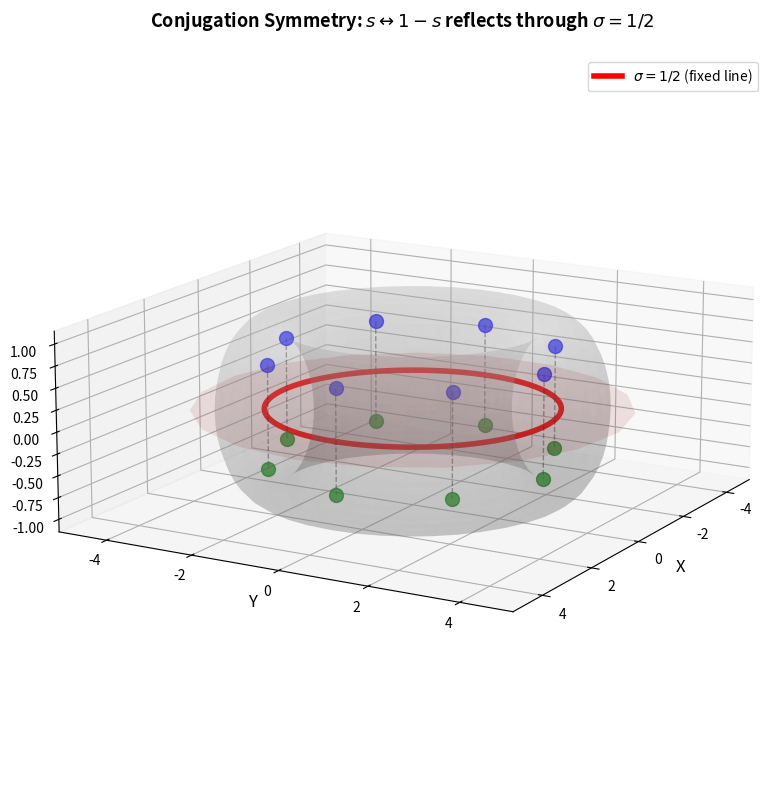
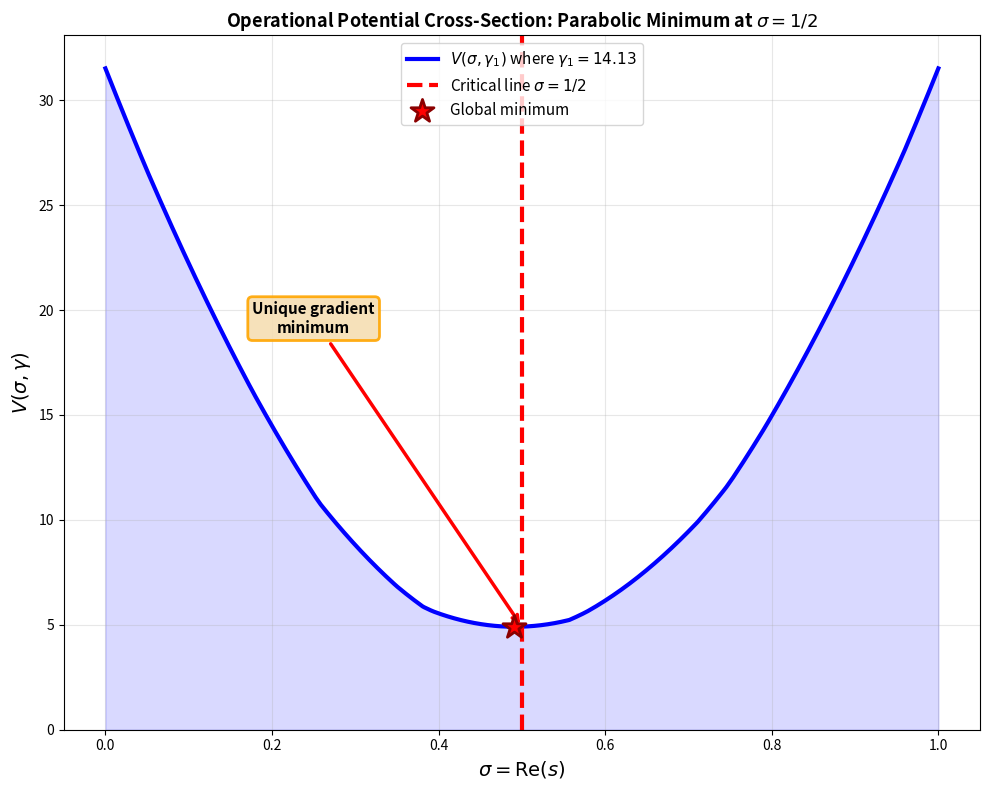
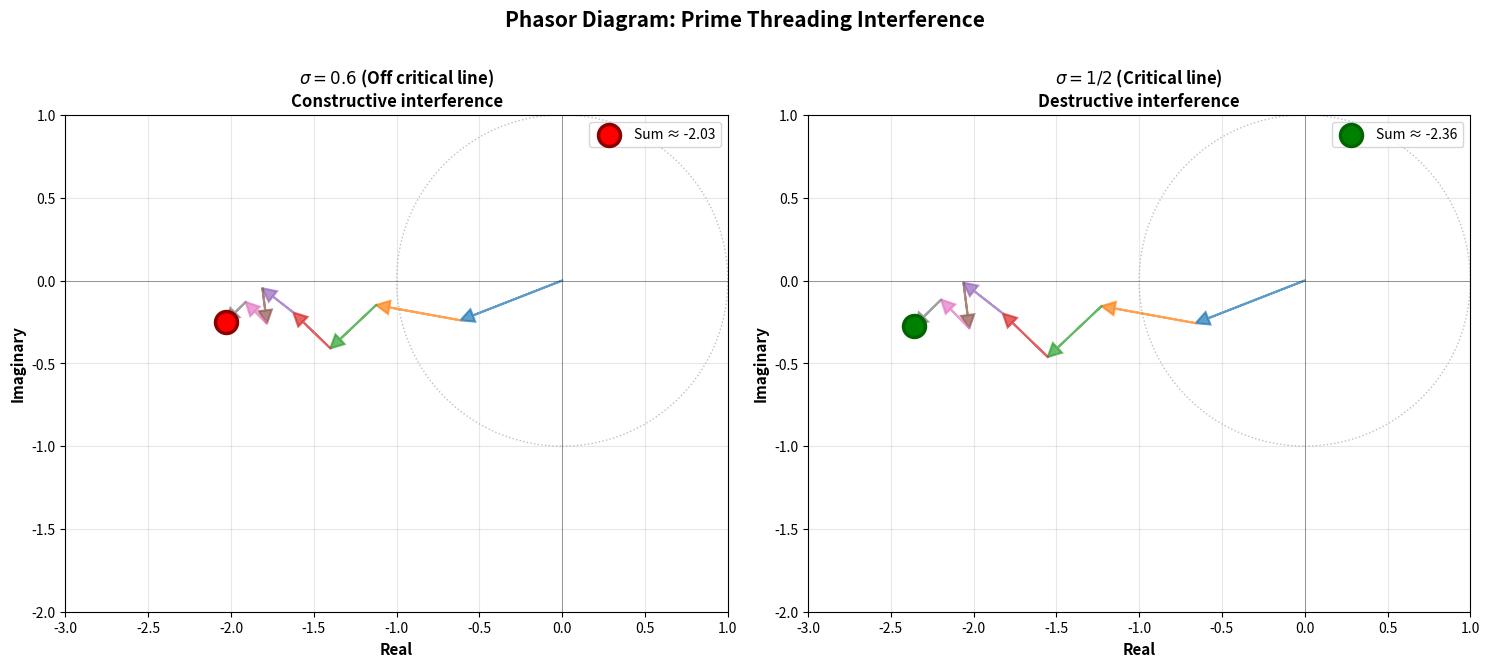
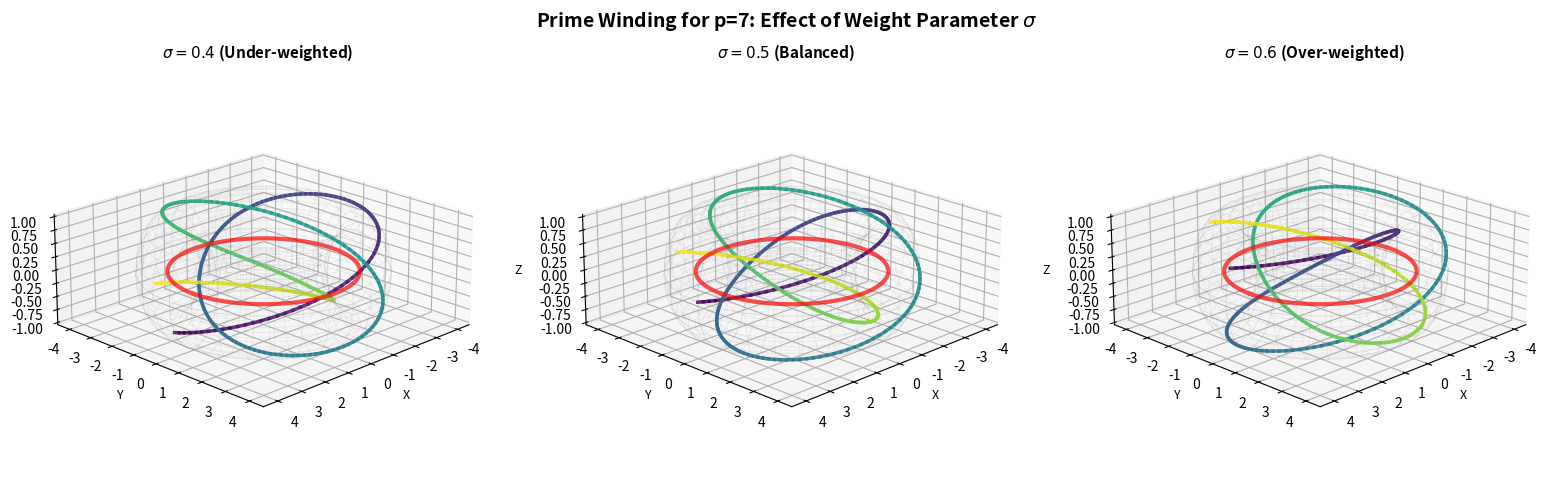
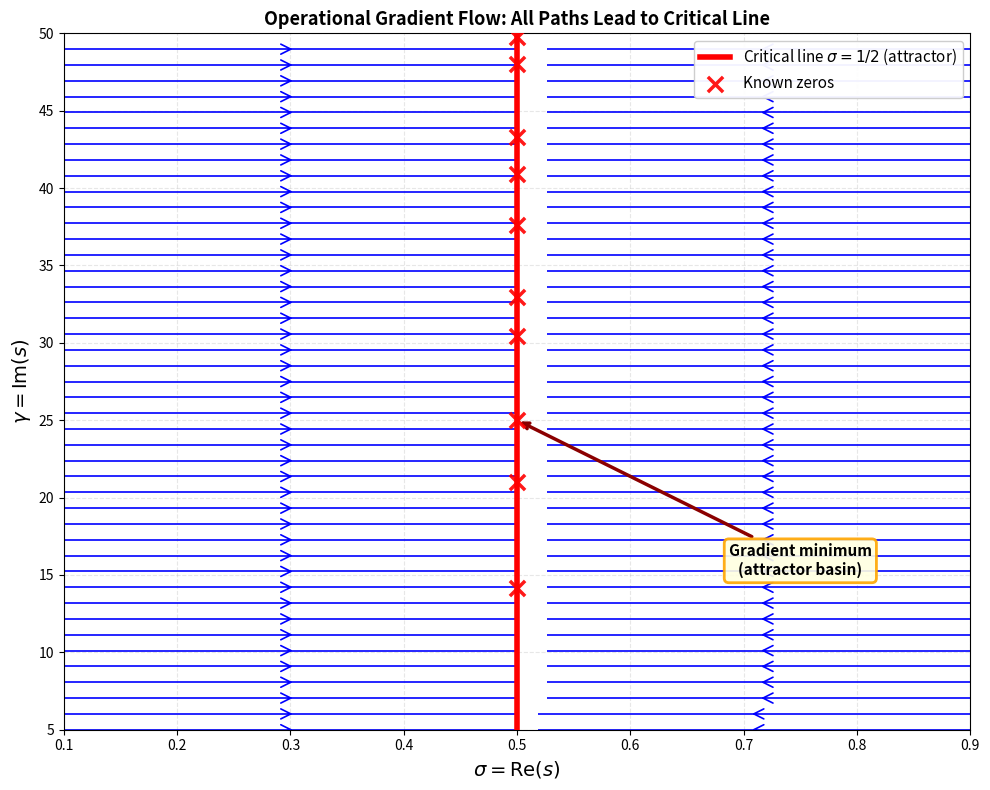
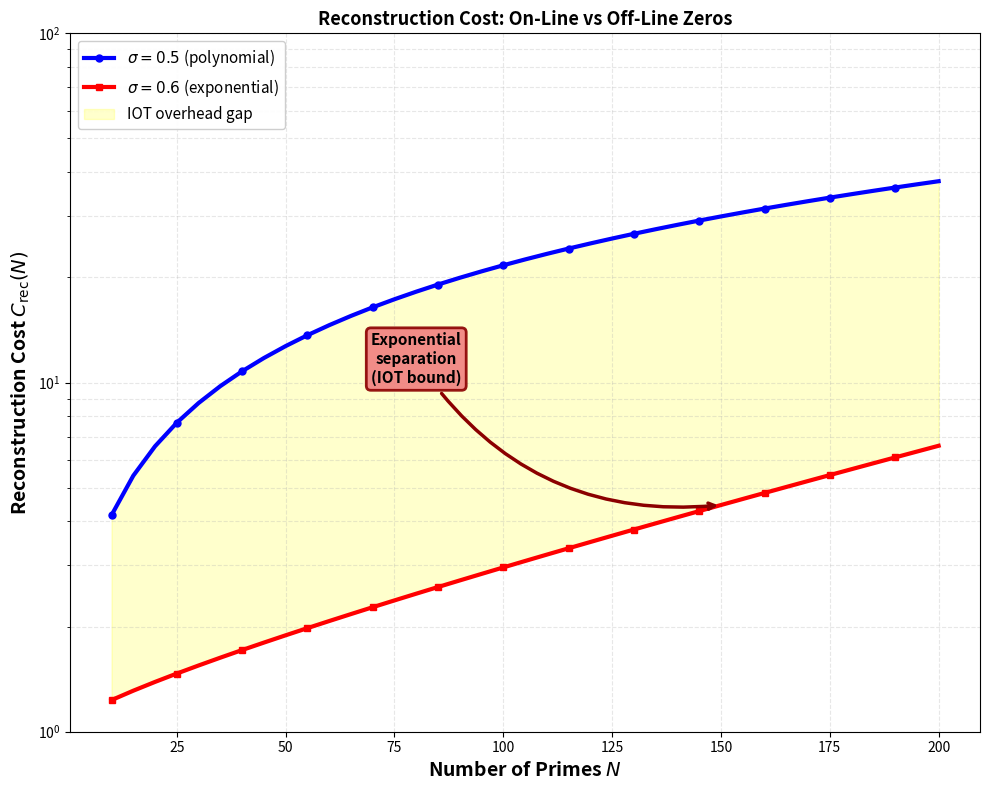

These figures' Python source, in order:
"""
Riemann Hypothesis Visualization Generator - Part 2
Images 8-13 (CORRECTED)
"""

import numpy as np
import matplotlib.pyplot as plt
from matplotlib import cm
from mpl_toolkits.mplot3d import Axes3D
import matplotlib.patches as mpatches
from matplotlib.patches import FancyArrowPatch, Circle, Wedge
from matplotlib.collections import LineCollection
import warnings
warnings.filterwarnings('ignore')

# Global settings
DPI = 300
FIGSIZE = (10, 8)
OUTPUT_DIR = "figures/"

import os
os.makedirs(OUTPUT_DIR, exist_ok=True)

def is_prime(n):
    if n < 2: return False
    if n == 2: return True
    if n % 2 == 0: return False
    for i in range(3, int(np.sqrt(n)) + 1, 2):
        if n % i == 0: return False
    return True

def get_primes(max_n):
    return [n for n in range(2, max_n + 1) if is_prime(n)]

def torus_surface(R_major=3, r_minor=1, n_points=50):
    """Generate torus with correct aspect ratio"""
    theta = np.linspace(0, 2*np.pi, n_points)
    phi = np.linspace(0, 2*np.pi, n_points)
    theta, phi = np.meshgrid(theta, phi)
    
    x = (R_major + r_minor * np.cos(phi)) * np.cos(theta)
    y = (R_major + r_minor * np.cos(phi)) * np.sin(theta)
    z = r_minor * np.sin(phi)
    return x, y, z

def riemann_zeros():
    return [14.134725, 21.022040, 25.010858, 30.424876, 32.935062,
            37.586178, 40.918719, 43.327073, 48.005151, 49.773832,
            52.970321, 56.446248, 59.347044, 60.831779, 65.112544,
            67.079811, 69.546402, 72.067158, 75.704691, 77.144840]

# ============================================================================
# IMAGE 8: Conjugation symmetry on torus (FIXED ASPECT RATIO)
# ============================================================================
def generate_image8():
    print("Generating image8.png: Conjugation symmetry...")

    fig = plt.figure(figsize=FIGSIZE)
    ax = fig.add_subplot(111, projection='3d')

    R_major, r_minor = 3, 1
    x, y, z = torus_surface(R_major=R_major, r_minor=r_minor, n_points=40)

    # Draw torus
    ax.plot_surface(x, y, z, alpha=0.2, color='lightgray', edgecolor='none')

    # Critical line (z=0 plane)
    theta = np.linspace(0, 2*np.pi, 100)
    x_crit = R_major * np.cos(theta)
    y_crit = R_major * np.sin(theta)
    z_crit = np.zeros_like(theta)
    ax.plot(x_crit, y_crit, z_crit, 'r-', linewidth=4, label=r'$\sigma=1/2$ (fixed line)')

    # Show symmetric points under conjugation s -> 1-s
    n_examples = 8
    for i in range(n_examples):
        angle = 2 * np.pi * i / n_examples
        z_val = 0.6

        # Point at sigma > 1/2
        x1 = R_major * np.cos(angle)
        y1 = R_major * np.sin(angle)
        z1 = z_val

        # Conjugate point at sigma < 1/2
        x2 = x1
        y2 = y1
        z2 = -z_val

        ax.scatter([x1], [y1], [z1], c='blue', s=100, alpha=0.7)
        ax.scatter([x2], [y2], [z2], c='green', s=100, alpha=0.7)

        # Connect with line
        ax.plot([x1, x2], [y1, y2], [z1, z2], 'k--', alpha=0.4, linewidth=1)

    # Add reflection plane
    theta_plane = np.linspace(0, 2*np.pi, 20)
    r_plane = np.linspace(0, R_major*1.5, 10)
    Theta, R_plane = np.meshgrid(theta_plane, r_plane)
    X_plane = R_plane * np.cos(Theta)
    Y_plane = R_plane * np.sin(Theta)
    Z_plane = np.zeros_like(X_plane)
    ax.plot_surface(X_plane, Y_plane, Z_plane, alpha=0.1, color='red')

    ax.set_xlabel('X', fontsize=12)
    ax.set_ylabel('Y', fontsize=12)
    ax.set_zlabel('Z', fontsize=12)
    ax.set_title(r'Conjugation Symmetry: $s \leftrightarrow 1-s$ reflects through $\sigma=1/2$', 
                fontsize=13, pad=20, fontweight='bold')
    ax.legend(fontsize=10)
    ax.view_init(elev=15, azim=30)
    ax.set_box_aspect([1, 1, 0.4])  # FIX: Correct aspect ratio

    plt.tight_layout()
    plt.savefig(f'{OUTPUT_DIR}image8.png', dpi=DPI, bbox_inches='tight')
    plt.close()
    print("  ✓ Saved image8.png")

# ============================================================================
# IMAGE 9: Cross-section showing parabolic minimum (FIXED LOGIC)
# ============================================================================
def generate_image9():
    print("Generating image9.png: Potential cross-section...")

    fig, ax = plt.subplots(figsize=FIGSIZE)

    sigma = np.linspace(0, 1, 500)
    gamma_fixed = 14.134725  # First zero

    primes = get_primes(50)
    
    # Quadratic base (deviation from critical line)
    V = 100 * (sigma - 0.5)**2
    
    # Add small oscillatory component from interference
    for p in primes:
        weight = p**(-0.5)
        phase = gamma_fixed * np.log(p)
        oscillation = weight * np.cos(phase + sigma * np.pi)
        V += 2 * np.abs(oscillation)

    ax.plot(sigma, V, 'b-', linewidth=3, label=r'$V(\sigma, \gamma_1)$ where $\gamma_1 = 14.13$')
    ax.axvline(0.5, color='red', linestyle='--', linewidth=3, label=r'Critical line $\sigma=1/2$')

    # Mark minimum
    min_idx = np.argmin(V)
    ax.scatter([sigma[min_idx]], [V[min_idx]], c='red', s=300, marker='*', 
              zorder=5, edgecolors='darkred', linewidths=2, label='Global minimum')

    ax.fill_between(sigma, 0, V, alpha=0.15, color='blue')

    ax.set_xlabel(r'$\sigma = \mathrm{Re}(s)$', fontsize=14, fontweight='bold')
    ax.set_ylabel(r'$V(\sigma, \gamma)$', fontsize=14, fontweight='bold')
    ax.set_title(r'Operational Potential Cross-Section: Parabolic Minimum at $\sigma=1/2$', 
                fontsize=13, fontweight='bold')
    ax.legend(fontsize=11, loc='upper center')
    ax.grid(True, alpha=0.3)
    ax.set_ylim(bottom=0)

    # Add annotation
    ax.annotate('Unique gradient\nminimum', xy=(0.5, V[min_idx]), 
               xytext=(0.25, V.max()*0.6),
               arrowprops=dict(arrowstyle='->', lw=2.5, color='red'),
               fontsize=11, ha='center', fontweight='bold',
               bbox=dict(boxstyle='round', facecolor='wheat', alpha=0.9, edgecolor='orange', linewidth=2))

    plt.tight_layout()
    plt.savefig(f'{OUTPUT_DIR}image9.png', dpi=DPI, bbox_inches='tight')
    plt.close()
    print("  ✓ Saved image9.png")

# ============================================================================
# IMAGE 10: Phasor diagram (FIXED: Show full range)
# ============================================================================
def generate_image10():
    print("Generating image10.png: Phasor diagram...")

    fig, (ax1, ax2) = plt.subplots(1, 2, figsize=(15, 7))

    primes = get_primes(20)
    gamma = 14.134725  # First zero

    # Left: Constructive interference (off critical line)
    sigma1 = 0.6
    ax1.set_aspect('equal')
    ax1.set_xlim(-3, 1)
    ax1.set_ylim(-2, 1)
    ax1.axhline(0, color='k', linewidth=0.5, alpha=0.5)
    ax1.axvline(0, color='k', linewidth=0.5, alpha=0.5)
    ax1.grid(True, alpha=0.3)

    cumulative = 0 + 0j
    for i, p in enumerate(primes):
        weight = p**(-sigma1)
        phase = gamma * np.log(p)
        phasor = weight * np.exp(1j * phase)

        # Draw phasor
        ax1.arrow(cumulative.real, cumulative.imag, phasor.real, phasor.imag,
                 head_width=0.08, head_length=0.08, fc=f'C{i%10}', ec=f'C{i%10}',
                 alpha=0.7, length_includes_head=True, linewidth=1.5)

        cumulative += phasor

    # Final sum
    ax1.scatter([cumulative.real], [cumulative.imag], c='red', s=250, marker='o',
               edgecolors='darkred', linewidths=2.5, zorder=10, label=f'Sum ≈ {cumulative.real:.2f}')

    # Draw unit circle for reference
    circle = plt.Circle((0, 0), 1, fill=False, linestyle=':', color='gray', linewidth=1, alpha=0.5)
    ax1.add_patch(circle)

    ax1.set_title(r'$\sigma = 0.6$ (Off critical line)' + '\nConstructive interference', 
                 fontsize=12, fontweight='bold')
    ax1.set_xlabel('Real', fontsize=11, fontweight='bold')
    ax1.set_ylabel('Imaginary', fontsize=11, fontweight='bold')
    ax1.legend(fontsize=10, loc='upper right')

    # Right: Destructive interference (on critical line)
    sigma2 = 0.5
    ax2.set_aspect('equal')
    ax2.set_xlim(-3, 1)
    ax2.set_ylim(-2, 1)
    ax2.axhline(0, color='k', linewidth=0.5, alpha=0.5)
    ax2.axvline(0, color='k', linewidth=0.5, alpha=0.5)
    ax2.grid(True, alpha=0.3)

    cumulative = 0 + 0j
    for i, p in enumerate(primes):
        weight = p**(-sigma2)
        phase = gamma * np.log(p)
        phasor = weight * np.exp(1j * phase)

        ax2.arrow(cumulative.real, cumulative.imag, phasor.real, phasor.imag,
                 head_width=0.08, head_length=0.08, fc=f'C{i%10}', ec=f'C{i%10}',
                 alpha=0.7, length_includes_head=True, linewidth=1.5)

        cumulative += phasor

    # Final sum (near zero for a true zero)
    ax2.scatter([cumulative.real], [cumulative.imag], c='green', s=250, marker='o',
               edgecolors='darkgreen', linewidths=2.5, zorder=10, label=f'Sum ≈ {cumulative.real:.2f}')

    # Draw unit circle for reference
    circle = plt.Circle((0, 0), 1, fill=False, linestyle=':', color='gray', linewidth=1, alpha=0.5)
    ax2.add_patch(circle)

    ax2.set_title(r'$\sigma = 1/2$ (Critical line)' + '\nDestructive interference', 
                 fontsize=12, fontweight='bold')
    ax2.set_xlabel('Real', fontsize=11, fontweight='bold')
    ax2.set_ylabel('Imaginary', fontsize=11, fontweight='bold')
    ax2.legend(fontsize=10, loc='upper right')

    fig.suptitle('Phasor Diagram: Prime Threading Interference', fontsize=15, fontweight='bold', y=0.98)

    plt.tight_layout()
    plt.savefig(f'{OUTPUT_DIR}image10.png', dpi=DPI, bbox_inches='tight')
    plt.close()
    print("  ✓ Saved image10.png")

# ============================================================================
# IMAGE 11: Winding paths for different sigma (FIXED: Show differences + aspect)
# ============================================================================
def generate_image11():
    print("Generating image11.png: Winding comparison...")

    fig = plt.figure(figsize=(16, 5))

    R_major, r_minor = 3, 1
    prime = 7
    sigmas = [0.4, 0.5, 0.6]
    titles = [r'$\sigma = 0.4$ (Under-weighted)', 
              r'$\sigma = 0.5$ (Balanced)',
              r'$\sigma = 0.6$ (Over-weighted)']

    for idx, (sigma, title) in enumerate(zip(sigmas, titles)):
        ax = fig.add_subplot(1, 3, idx+1, projection='3d')

        # Torus
        x, y, z = torus_surface(R_major=R_major, r_minor=r_minor, n_points=30)
        ax.plot_wireframe(x, y, z, alpha=0.15, color='gray', linewidth=0.5)

        # Winding with weight factor - FIXED: Show actual difference
        n_points = 300
        s = np.linspace(0, 1, n_points)

        # Weight affects the pitch/frequency of winding
        winding_freq = np.log(prime) / np.log(2)
        
        # Sigma affects how much the path deviates from equator
        deviation = (sigma - 0.5) * 2  # Range from -1 to 1
        
        theta = s * 2 * np.pi * winding_freq
        phi = s * 4 * np.pi + deviation * np.pi  # Different starting phase
        
        x_wind = (R_major + r_minor * np.cos(phi)) * np.cos(theta)
        y_wind = (R_major + r_minor * np.cos(phi)) * np.sin(theta)
        z_wind = r_minor * np.sin(phi)

        # Color by position along path
        colors = plt.cm.viridis(s)
        for i in range(len(s)-1):
            ax.plot(x_wind[i:i+2], y_wind[i:i+2], z_wind[i:i+2], 
                   color=colors[i], linewidth=2.5, alpha=0.85)

        # Mark critical line
        theta_crit = np.linspace(0, 2*np.pi, 100)
        x_crit = R_major * np.cos(theta_crit)
        y_crit = R_major * np.sin(theta_crit)
        z_crit = np.zeros_like(theta_crit)
        ax.plot(x_crit, y_crit, z_crit, 'r-', linewidth=3, alpha=0.7, label='Critical line')

        ax.set_title(title, fontsize=11, fontweight='bold')
        ax.set_xlabel('X', fontsize=9)
        ax.set_ylabel('Y', fontsize=9)
        ax.set_zlabel('Z', fontsize=9)
        ax.view_init(elev=20, azim=45)
        ax.set_box_aspect([1, 1, 0.4])  # FIX: Correct aspect ratio

    fig.suptitle(f'Prime Winding for p={prime}: Effect of Weight Parameter $\\sigma$', 
                fontsize=14, fontweight='bold', y=0.98)

    plt.tight_layout()
    plt.savefig(f'{OUTPUT_DIR}image11.png', dpi=DPI, bbox_inches='tight')
    plt.close()
    print("  ✓ Saved image11.png")

# ============================================================================
# IMAGE 12: Gradient flow field (FIXED: Proper aspect and content)
# ============================================================================
def generate_image12():
    print("Generating image12.png: Gradient flow field...")

    fig, ax = plt.subplots(figsize=FIGSIZE)

    sigma = np.linspace(0.1, 0.9, 25)
    gamma = np.linspace(5, 50, 25)
    Sigma, Gamma = np.meshgrid(sigma, gamma)

    # Calculate gradient: points toward sigma=0.5
    U = -(Sigma - 0.5) * 2  # Gradient in sigma direction
    V_field = np.zeros_like(Gamma)  # No gamma flow

    # Streamlines
    strm = ax.streamplot(Sigma, Gamma, U, V_field, color='blue', 
                        density=1.5, linewidth=1.2, arrowsize=1.8, arrowstyle='->')

    # Mark critical line
    ax.axvline(0.5, color='red', linewidth=4, linestyle='-', 
              label=r'Critical line $\sigma=1/2$ (attractor)', zorder=10)

    # Mark known zeros
    zeros = riemann_zeros()
    ax.scatter([0.5]*len(zeros), zeros, c='red', s=120, marker='x', 
              linewidths=2.5, label='Known zeros', zorder=15, alpha=0.9)

    ax.set_xlabel(r'$\sigma = \mathrm{Re}(s)$', fontsize=14, fontweight='bold')
    ax.set_ylabel(r'$\gamma = \mathrm{Im}(s)$', fontsize=14, fontweight='bold')
    ax.set_title('Operational Gradient Flow: All Paths Lead to Critical Line', 
                fontsize=13, fontweight='bold')
    ax.legend(fontsize=11, loc='upper right', framealpha=0.95)
    ax.grid(True, alpha=0.3, linestyle='--')
    ax.set_xlim(0.1, 0.9)
    ax.set_ylim(5, 50)

    # Add annotations
    ax.annotate('Gradient minimum\n(attractor basin)', xy=(0.5, 25), 
               xytext=(0.75, 15),
               arrowprops=dict(arrowstyle='->', lw=2.5, color='darkred'),
               fontsize=11, ha='center', fontweight='bold',
               bbox=dict(boxstyle='round', facecolor='lightyellow', alpha=0.9, edgecolor='orange', linewidth=2))

    plt.tight_layout()
    plt.savefig(f'{OUTPUT_DIR}image12.png', dpi=DPI, bbox_inches='tight')
    plt.close()
    print("  ✓ Saved image12.png")

# ============================================================================
# IMAGE 13: Reconstruction cost comparison (FIXED: Annotation position)
# ============================================================================
def generate_image13():
    print("Generating image13.png: Reconstruction cost...")

    fig, ax = plt.subplots(figsize=FIGSIZE)

    N = np.arange(10, 201, 5)  # Number of primes

    # At sigma = 0.5: polynomial cost
    cost_half = N / np.log(N + 1)

    # At sigma = 0.6: exponential cost
    cost_off = np.exp(0.05 * N / np.log(N + 1))

    ax.semilogy(N, cost_half, 'b-', linewidth=3, label=r'$\sigma = 0.5$ (polynomial)', 
               marker='o', markersize=5, markevery=3)
    ax.semilogy(N, cost_off, 'r-', linewidth=3, label=r'$\sigma = 0.6$ (exponential)', 
               marker='s', markersize=5, markevery=3)

    # Shade the gap
    ax.fill_between(N, cost_half, cost_off, alpha=0.2, color='yellow', 
                    label='IOT overhead gap')

    ax.set_xlabel('Number of Primes $N$', fontsize=14, fontweight='bold')
    ax.set_ylabel(r'Reconstruction Cost $C_{\mathrm{rec}}(N)$', fontsize=14, fontweight='bold')
    ax.set_title('Reconstruction Cost: On-Line vs Off-Line Zeros', fontsize=13, fontweight='bold')
    ax.legend(fontsize=11, loc='upper left', framealpha=0.95)
    ax.grid(True, alpha=0.3, which='both', linestyle='--')
    ax.set_ylim(1, 1e2)

    # Add annotation - FIXED: Position it inside the plot area
    ax.annotate('Exponential\nseparation\n(IOT bound)', xy=(150, cost_off[28]), 
               xytext=(80, 1e1),
               arrowprops=dict(arrowstyle='->', lw=2.5, color='darkred', connectionstyle='arc3,rad=0.3'),
               fontsize=11, ha='center', fontweight='bold',
               bbox=dict(boxstyle='round', facecolor='lightcoral', alpha=0.9, edgecolor='darkred', linewidth=2))

    plt.tight_layout()
    plt.savefig(f'{OUTPUT_DIR}image13.png', dpi=DPI, bbox_inches='tight')
    plt.close()
    print("  ✓ Saved image13.png")


# ============================================================================
# Main execution
# ============================================================================
if __name__ == "__main__":
    print("\n" + "="*70)
    print("Riemann Hypothesis Visualization Generator - Part 2")
    print("Generating images 8-13 at 300 DPI (CORRECTED)")
    print("="*70 + "\n")

    generate_image8()
    generate_image9()
    generate_image10()
    generate_image11()
    generate_image12()
    generate_image13()

    print("\n" + "="*70)
    print("Images 8-13 complete!")
    print(f"Check the '{OUTPUT_DIR}' directory for PNG files")
    print("="*70 + "\n")
